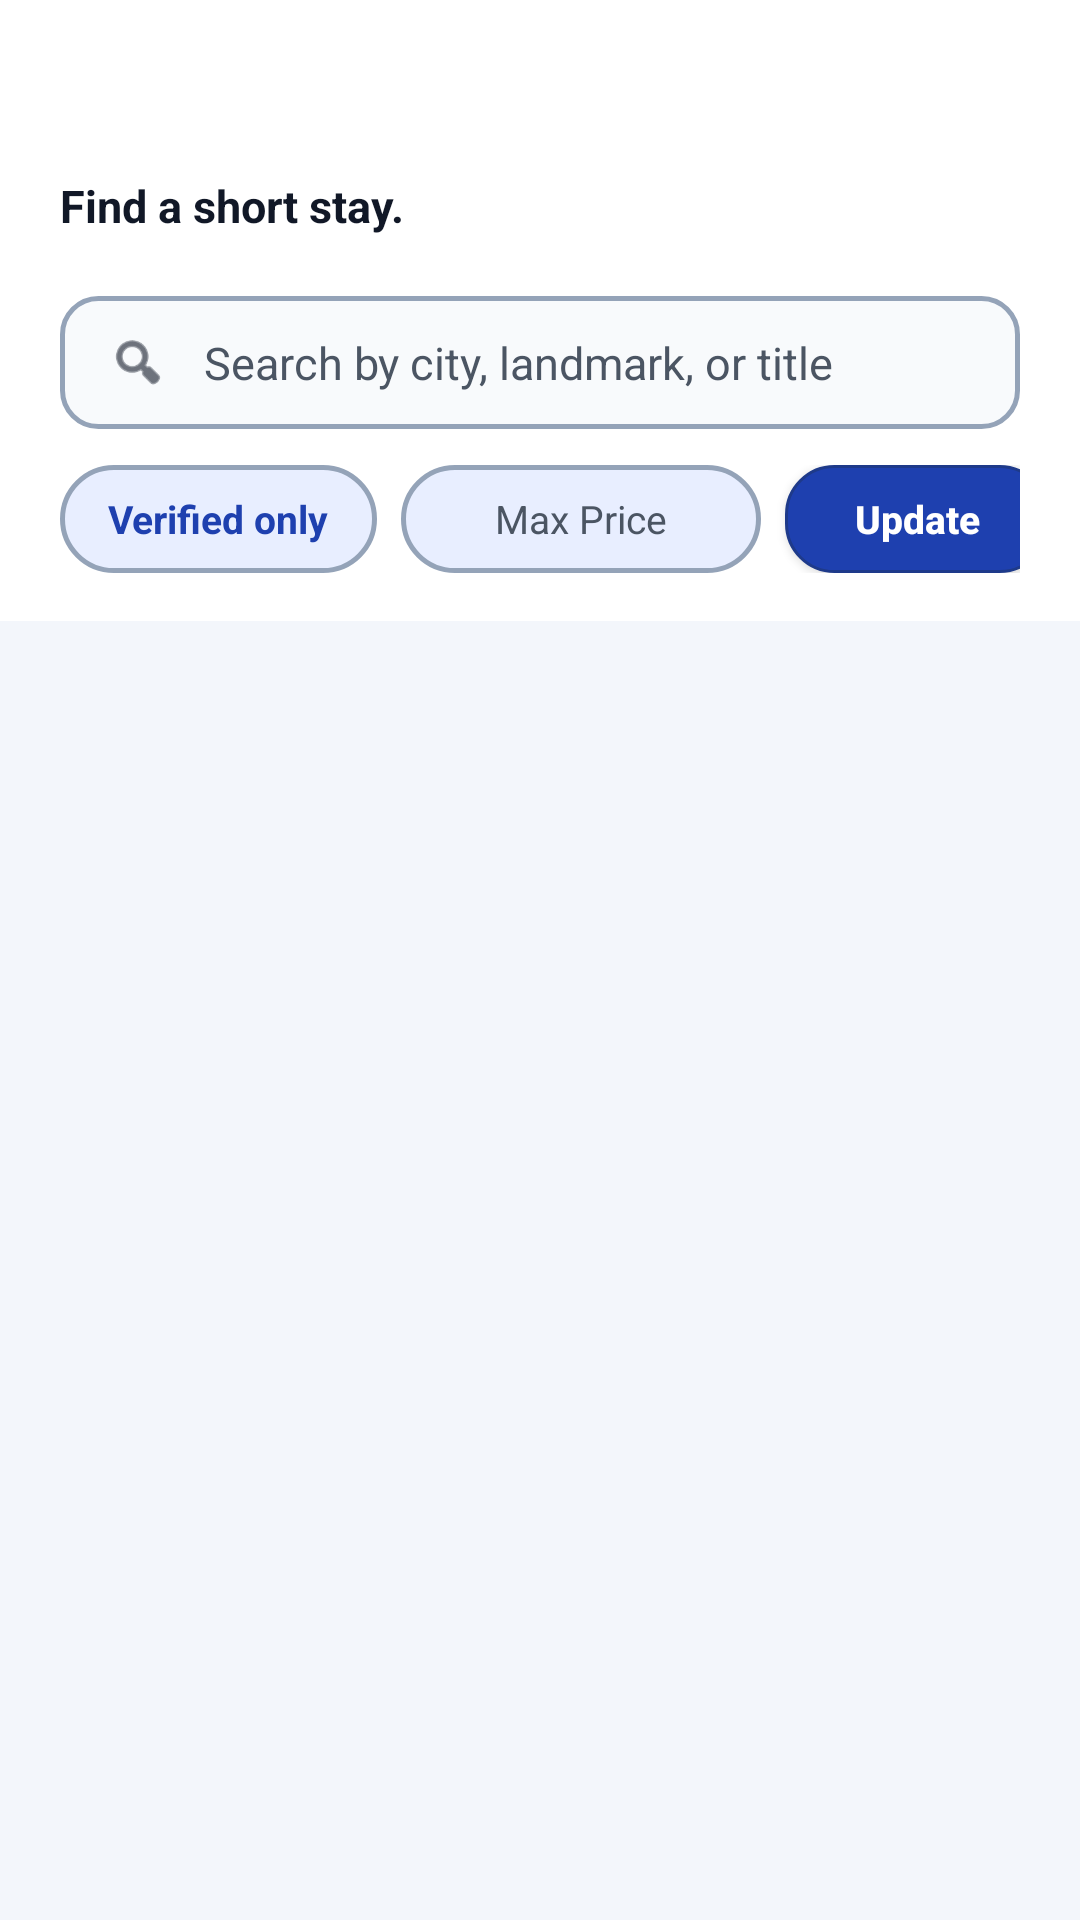

The Android layout XML behind this screen, and the referenced resources:
<!-- AndroidManifest.xml: application theme Theme.BetLink -->
<!-- res/layout/fragment_explore.xml -->
<?xml version="1.0" encoding="utf-8"?>
<androidx.coordinatorlayout.widget.CoordinatorLayout xmlns:android="http://schemas.android.com/apk/res/android"
    xmlns:app="http://schemas.android.com/apk/res-auto"
    xmlns:tools="http://schemas.android.com/tools"
    android:layout_width="match_parent"
    android:layout_height="match_parent"
    android:background="@color/background">

    <com.google.android.material.appbar.AppBarLayout
        android:layout_width="match_parent"
        android:layout_height="wrap_content"
        android:background="@color/surface"
        app:elevation="0dp">

        <LinearLayout
            android:layout_width="match_parent"
            android:layout_height="wrap_content"
            android:orientation="vertical"
            android:paddingHorizontal="@dimen/padding_screen"
            android:paddingTop="24dp"
            android:paddingBottom="16dp">

            <TextView
                android:id="@+id/textTravelerGreeting"
                style="@style/TextAppearance.BetLink.H1"
                android:layout_width="match_parent"
                android:layout_height="wrap_content"
                android:letterSpacing="-0.01"
                android:textColor="@color/black"
                android:textSize="24sp"
                tools:text="Welcome, Alex" />

            <TextView
                android:layout_width="match_parent"
                android:layout_height="wrap_content"
                android:layout_marginTop="2dp"
                android:text="Find a short stay."
                android:textColor="@color/text_secondary"
                android:textSize="15sp"
                android:textStyle="bold" />

            <LinearLayout
                android:layout_width="match_parent"
                android:layout_height="wrap_content"
                android:layout_marginTop="20dp"
                android:background="@drawable/input_bg"
                android:gravity="center_vertical"
                android:orientation="horizontal"
                android:paddingHorizontal="16dp"
                android:paddingVertical="12dp">

                <ImageView
                    android:layout_width="20dp"
                    android:layout_height="20dp"
                    android:src="@android:drawable/ic_menu_search"
                    app:tint="@color/text_secondary" />

                <EditText
                    android:id="@+id/inputSearch"
                    android:layout_width="0dp"
                    android:layout_height="wrap_content"
                    android:layout_marginStart="12dp"
                    android:layout_weight="1"
                    android:background="@null"
                    android:hint="@string/hint_search"
                    android:imeOptions="actionSearch"
                    android:importantForAutofill="no"
                    android:inputType="text"
                    android:textColor="@color/black"
                    android:textColorHint="@color/text_hint"
                    android:textSize="15sp" />
            </LinearLayout>

            <HorizontalScrollView
                android:layout_width="match_parent"
                android:layout_height="wrap_content"
                android:layout_marginTop="12dp"
                android:scrollbars="none">

                <LinearLayout
                    android:layout_width="wrap_content"
                    android:layout_height="wrap_content"
                    android:gravity="center_vertical"
                    android:orientation="horizontal">

                    <CheckBox
                        android:id="@+id/checkboxVerifiedOnly"
                        android:layout_width="wrap_content"
                        android:layout_height="36dp"
                        android:background="@drawable/pill_bg"
                        android:button="@null"
                        android:checked="false"
                        android:paddingHorizontal="16dp"
                        android:text="@string/filter_verified_only"
                        android:textColor="@color/brand_primary"
                        android:textSize="13sp"
                        android:textStyle="bold" />

                    <EditText
                        android:id="@+id/inputMaxPrice"
                        android:layout_width="120dp"
                        android:layout_height="36dp"
                        android:layout_marginStart="8dp"
                        android:background="@drawable/pill_bg"
                        android:gravity="center"
                        android:hint="Max Price"
                        android:importantForAutofill="no"
                        android:inputType="number"
                        android:paddingHorizontal="12dp"
                        android:textColor="@color/black"
                        android:textColorHint="@color/text_hint"
                        android:textSize="13sp" />

                    <androidx.appcompat.widget.AppCompatButton
                        android:id="@+id/buttonApplyFilters"
                        android:layout_width="wrap_content"
                        android:layout_height="36dp"
                        android:layout_marginStart="8dp"
                        android:background="@drawable/btn_primary_bg"
                        android:paddingHorizontal="16dp"
                        android:text="Update"
                        android:textAllCaps="false"
                        android:textColor="@color/white"
                        android:textSize="13sp"
                        android:textStyle="bold" />
                </LinearLayout>
            </HorizontalScrollView>
        </LinearLayout>
    </com.google.android.material.appbar.AppBarLayout>

    <androidx.core.widget.NestedScrollView
        android:layout_width="match_parent"
        android:layout_height="match_parent"
        app:layout_behavior="@string/appbar_scrolling_view_behavior">

        <LinearLayout
            android:layout_width="match_parent"
            android:layout_height="wrap_content"
            android:orientation="vertical"
            android:paddingHorizontal="@dimen/padding_screen"
            android:paddingBottom="24dp">

            <TextView
                android:id="@+id/textResultCount"
                android:layout_width="match_parent"
                android:layout_height="wrap_content"
                android:layout_marginTop="16dp"
                android:textColor="@color/text_secondary"
                android:textSize="13sp"
                android:textStyle="bold"
                tools:text="3 properties found" />

            <androidx.recyclerview.widget.RecyclerView
                android:id="@+id/recyclerListings"
                android:layout_width="match_parent"
                android:layout_height="wrap_content"
                android:layout_marginTop="8dp"
                android:nestedScrollingEnabled="false"
                tools:listitem="@layout/item_listing" />
        </LinearLayout>
    </androidx.core.widget.NestedScrollView>
</androidx.coordinatorlayout.widget.CoordinatorLayout>
<!-- res/layout/item_listing.xml (included above) -->
<?xml version="1.0" encoding="utf-8"?>
<androidx.cardview.widget.CardView xmlns:android="http://schemas.android.com/apk/res/android"
    xmlns:app="http://schemas.android.com/apk/res-auto"
    xmlns:tools="http://schemas.android.com/tools"
    android:layout_width="match_parent"
    android:layout_height="wrap_content"
    android:layout_marginBottom="20dp"
    app:cardCornerRadius="16dp"
    app:cardElevation="2dp"
    app:cardPreventCornerOverlap="false">

    <LinearLayout
        android:layout_width="match_parent"
        android:layout_height="wrap_content"
        android:background="@color/surface"
        android:orientation="vertical">

        
        <FrameLayout
            android:layout_width="match_parent"
            android:layout_height="200dp">

            <ImageView
                android:id="@+id/imageListing"
                android:layout_width="match_parent"
                android:layout_height="match_parent"
                android:scaleType="centerCrop"
                android:src="@drawable/header_traveler_bg"
                tools:ignore="ContentDescription" />

            
            <TextView
                android:id="@+id/textPriceBadge"
                android:layout_width="wrap_content"
                android:layout_height="wrap_content"
                android:layout_gravity="bottom|start"
                android:layout_margin="12dp"
                android:background="@drawable/pill_bg"
                android:backgroundTint="#EEFFFFFF"
                android:paddingHorizontal="12dp"
                android:paddingVertical="6dp"
                android:textColor="@color/black"
                android:textSize="14sp"
                android:textStyle="bold"
                tools:text="700 ETB / night" />

            
            <TextView
                android:id="@+id/listingVerification"
                android:layout_width="wrap_content"
                android:layout_height="wrap_content"
                android:layout_gravity="top|end"
                android:layout_margin="12dp"
                android:background="@drawable/pill_bg"
                android:backgroundTint="@color/brand_primary"
                android:paddingHorizontal="10dp"
                android:paddingVertical="4dp"
                android:text="@string/verified_badge"
                android:textColor="@color/white"
                android:textSize="11sp"
                android:textStyle="bold"
                android:visibility="visible" />
        </FrameLayout>

        <LinearLayout
            android:layout_width="match_parent"
            android:layout_height="wrap_content"
            android:orientation="vertical"
            android:padding="16dp">

            <View
                android:layout_width="40dp"
                android:layout_height="3dp"
                android:background="@color/stroke"
                android:layout_marginBottom="12dp" />

            <TextView
                android:id="@+id/listingTitle"
                style="@style/TextAppearance.BetLink.H2"
                android:layout_width="match_parent"
                android:layout_height="wrap_content"
                android:textColor="@color/black"
                android:textSize="18sp"
                android:textStyle="bold"
                tools:text="Campus Budget Room" />

            <TextView
                android:id="@+id/listingSubtitle"
                style="@style/TextAppearance.BetLink.Caption"
                android:layout_width="match_parent"
                android:layout_height="wrap_content"
                android:layout_marginTop="4dp"
                android:textColor="@color/text_secondary"
                android:textStyle="bold"
                tools:text="Hawassa • Near Hawassa University" />

            <TextView
                android:id="@+id/listingDescription"
                style="@style/TextAppearance.BetLink.Body"
                android:layout_width="match_parent"
                android:layout_height="wrap_content"
                android:layout_marginTop="8dp"
                android:ellipsize="end"
                android:maxLines="2"
                android:textColor="@color/text_secondary"
                android:textSize="14sp"
                android:textStyle="bold"
                tools:text="Simple, clean room ideal for exam and placement stays. WiFi and Shared kitchen included." />

            <LinearLayout
                android:layout_width="match_parent"
                android:layout_height="wrap_content"
                android:layout_marginTop="12dp"
                android:gravity="center_vertical"
                android:orientation="horizontal">

                <TextView
                    android:layout_width="wrap_content"
                    android:layout_height="wrap_content"
                    android:text="★ 4.8"
                    android:textColor="@color/brand_accent"
                    android:textStyle="bold" />

                <View
                    android:layout_width="4dp"
                    android:layout_height="4dp"
                    android:layout_marginHorizontal="8dp"
                    android:background="@drawable/pill_bg"
                    android:backgroundTint="@color/stroke" />

                <TextView
                    android:layout_width="wrap_content"
                    android:layout_height="wrap_content"
                    android:text="Available"
                    android:textColor="#065F46"
                    android:textSize="12sp"
                    android:textStyle="bold" />

            </LinearLayout>

        </LinearLayout>

    </LinearLayout>

</androidx.cardview.widget.CardView>
<!-- resources referenced by this layout -->
<resources>
  <color name="background">#F3F6FB</color>
  <color name="black">#FF000000</color>
  <color name="brand_accent">#B45309</color>
  <color name="brand_primary">#1E40AF</color>
  <color name="stroke">#94A3B8</color>
  <color name="surface">#FFFFFFFF</color>
  <color name="text_hint">#4B5563</color>
  <color name="text_secondary">#111827</color>
  <color name="white">#FFFFFFFF</color>
  <dimen name="padding_screen">20dp</dimen>
  <!-- drawable btn_primary_bg (drawable) -->
  <?xml version="1.0" encoding="utf-8"?>
  <shape xmlns:android="http://schemas.android.com/apk/res/android"
      android:shape="rectangle">
      <solid android:color="@color/brand_primary" />
      <corners android:radius="@dimen/corner_radius" />
      <stroke
          android:width="1dp"
          android:color="@color/brand_primary_variant" />
  </shape>
  <!-- drawable header_traveler_bg (drawable) -->
  <?xml version="1.0" encoding="utf-8"?>
  <shape xmlns:android="http://schemas.android.com/apk/res/android"
      android:shape="rectangle">
      <solid android:color="@color/traveler_tint" />
      <corners android:radius="@dimen/corner_radius" />
      <stroke
          android:width="1dp"
          android:color="@color/stroke" />
  </shape>
  <!-- drawable input_bg (drawable) -->
  <?xml version="1.0" encoding="utf-8"?>
  <shape xmlns:android="http://schemas.android.com/apk/res/android"
      android:shape="rectangle">
      <solid android:color="@color/surface_alt" />
      <corners android:radius="12dp" />
      <stroke
          android:width="1.5dp"
          android:color="#94A3B8" /> 
      <padding
          android:left="12dp"
          android:top="10dp"
          android:right="12dp"
          android:bottom="10dp" />
  </shape>
  <!-- drawable pill_bg (drawable) -->
  <?xml version="1.0" encoding="utf-8"?>
  <shape xmlns:android="http://schemas.android.com/apk/res/android"
      android:shape="rectangle">
      <solid android:color="@color/traveler_tint" />
      <corners android:radius="999dp" />
      <stroke
          android:width="1.5dp"
          android:color="#94A3B8" /> 
      <padding
          android:left="16dp"
          android:top="8dp"
          android:right="16dp"
          android:bottom="8dp" />
  </shape>
  <string name="filter_verified_only">Verified only</string>
  <string name="hint_search">Search by city, landmark, or title</string>
  <string name="verified_badge">Verified</string>
  <style name="TextAppearance.BetLink.Body" parent="TextAppearance.MaterialComponents.Body1">
          <item name="android:textColor">@color/text_primary</item>
      </style>
  <style name="TextAppearance.BetLink.Caption" parent="TextAppearance.MaterialComponents.Caption">
          <item name="android:textColor">@color/text_secondary</item>
          <item name="android:textStyle">bold</item>
      </style>
  <style name="TextAppearance.BetLink.H1" parent="TextAppearance.MaterialComponents.Headline5">
          <item name="android:textStyle">bold</item>
          <item name="android:textColor">@color/text_primary</item>
      </style>
  <style name="TextAppearance.BetLink.H2" parent="TextAppearance.MaterialComponents.Headline6">
          <item name="android:textStyle">bold</item>
          <item name="android:textColor">@color/text_primary</item>
      </style>
  <dimen name="corner_radius">16dp</dimen>
  <color name="brand_primary_variant">#1E3A8A</color>
  <color name="traveler_tint">#E8EEFF</color>
  <color name="surface_alt">#F8FAFC</color>
  <color name="text_primary">#000000</color>
  <style name="Widget.BetLink.Button" parent="Widget.MaterialComponents.Button.UnelevatedButton">
          <item name="android:minHeight">56dp</item>
          <item name="cornerRadius">16dp</item>
          <item name="android:textAllCaps">false</item>
          <item name="android:textStyle">bold</item>
          <item name="android:textColor">@color/white</item>
      </style>
</resources>
